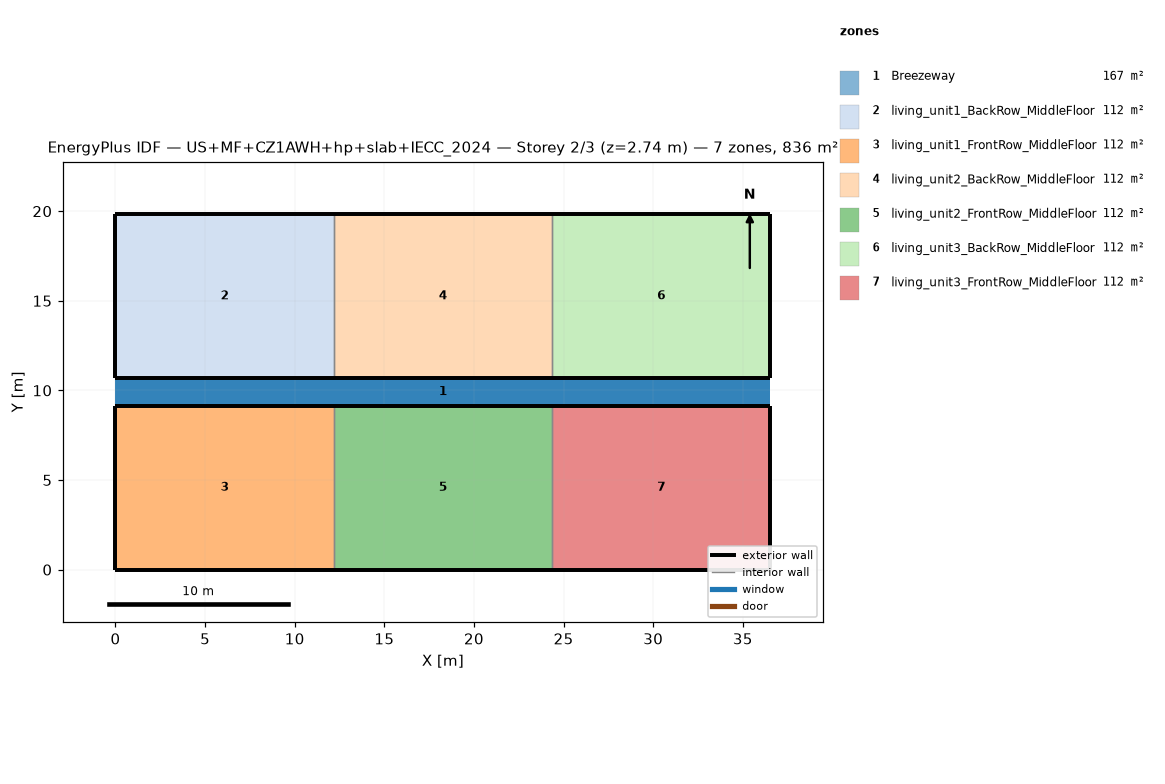
=== STOREY PLAN SPEC (per zone: floor XY polygon, exterior-wall plan segments, windows/doors) ===
zone 1: Breezeway  (167.0 m²)
  floor: (36.54, 9.16) (0.00, 9.16) (0.00, 10.68) (36.54, 10.68)
  floor: (36.54, 9.16) (0.00, 9.16) (0.00, 10.68) (36.54, 10.68)
  floor: (36.54, 9.16) (0.00, 9.16) (0.00, 10.68) (36.54, 10.68)
zone 2: living_unit1_BackRow_MiddleFloor  (111.5 m²)
  floor: (12.18, 10.68) (0.00, 10.68) (0.00, 19.84) (12.18, 19.84)
  exterior wall: (0.00, 10.68) – (12.18, 10.68)  [12.2 m]
  exterior wall: (12.18, 19.84) – (0.00, 19.84)  [12.2 m]
  exterior wall: (0.00, 19.84) – (0.00, 10.68)  [9.2 m]
  interior walls: 1
zone 3: living_unit1_FrontRow_MiddleFloor  (111.5 m²)
  floor: (12.18, 0.00) (0.00, 0.00) (0.00, 9.16) (12.18, 9.16)
  exterior wall: (0.00, 0.00) – (12.18, 0.00)  [12.2 m]
  exterior wall: (12.18, 9.16) – (0.00, 9.16)  [12.2 m]
  exterior wall: (0.00, 9.16) – (0.00, 0.00)  [9.2 m]
  interior walls: 1
zone 4: living_unit2_BackRow_MiddleFloor  (111.5 m²)
  floor: (24.36, 10.68) (12.18, 10.68) (12.18, 19.84) (24.36, 19.84)
  exterior wall: (12.18, 10.68) – (24.36, 10.68)  [12.2 m]
  exterior wall: (24.36, 19.84) – (12.18, 19.84)  [12.2 m]
  interior walls: 2
zone 5: living_unit2_FrontRow_MiddleFloor  (111.5 m²)
  floor: (24.36, 0.00) (12.18, 0.00) (12.18, 9.16) (24.36, 9.16)
  exterior wall: (12.18, 0.00) – (24.36, 0.00)  [12.2 m]
  exterior wall: (24.36, 9.16) – (12.18, 9.16)  [12.2 m]
  interior walls: 2
zone 6: living_unit3_BackRow_MiddleFloor  (111.5 m²)
  floor: (36.54, 10.68) (24.36, 10.68) (24.36, 19.84) (36.54, 19.84)
  exterior wall: (24.36, 10.68) – (36.54, 10.68)  [12.2 m]
  exterior wall: (36.54, 10.68) – (36.54, 19.84)  [9.2 m]
  exterior wall: (36.54, 19.84) – (24.36, 19.84)  [12.2 m]
  interior walls: 1
zone 7: living_unit3_FrontRow_MiddleFloor  (111.5 m²)
  floor: (36.54, 0.00) (24.36, 0.00) (24.36, 9.16) (36.54, 9.16)
  exterior wall: (24.36, 0.00) – (36.54, 0.00)  [12.2 m]
  exterior wall: (36.54, 0.00) – (36.54, 9.16)  [9.2 m]
  exterior wall: (36.54, 9.16) – (24.36, 9.16)  [12.2 m]
  interior walls: 1

=== DERIVED (storey summary) ===
Building: US+MF+CZ1AWH+hp+slab+IECC_2024
Storey: 2 of 3  (floor level z = 2.74 m)
Storey gross floor area: 836.2 m²
Zones on this storey: 7
  - Breezeway: floor 167.0 m²
  - living_unit1_BackRow_MiddleFloor: floor 111.5 m²; exterior wall 33.5 m (86.9 m²); WWR 0.0%
  - living_unit1_FrontRow_MiddleFloor: floor 111.5 m²; exterior wall 33.5 m (86.9 m²); WWR 0.0%
  - living_unit2_BackRow_MiddleFloor: floor 111.5 m²; exterior wall 24.4 m (63.1 m²); WWR 0.0%
  - living_unit2_FrontRow_MiddleFloor: floor 111.5 m²; exterior wall 24.4 m (63.1 m²); WWR 0.0%
  - living_unit3_BackRow_MiddleFloor: floor 111.5 m²; exterior wall 33.5 m (86.9 m²); WWR 0.0%
  - living_unit3_FrontRow_MiddleFloor: floor 111.5 m²; exterior wall 33.5 m (86.9 m²); WWR 0.0%
Zone adjacency (shared interzone walls):
  - living_unit1_BackRow_MiddleFloor ↔ living_unit2_BackRow_MiddleFloor
  - living_unit1_FrontRow_MiddleFloor ↔ living_unit2_FrontRow_MiddleFloor
  - living_unit2_BackRow_MiddleFloor ↔ living_unit3_BackRow_MiddleFloor
  - living_unit2_FrontRow_MiddleFloor ↔ living_unit3_FrontRow_MiddleFloor